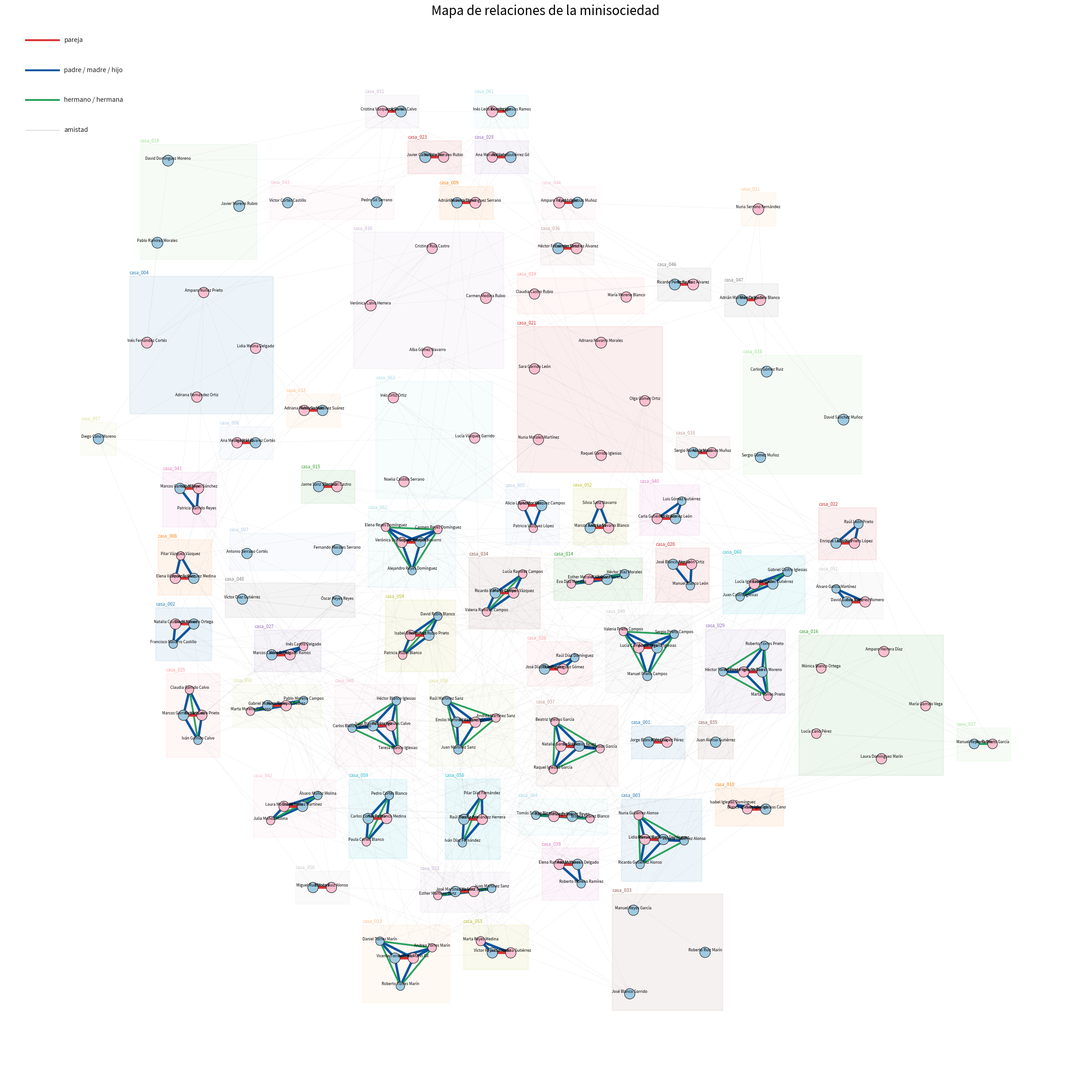
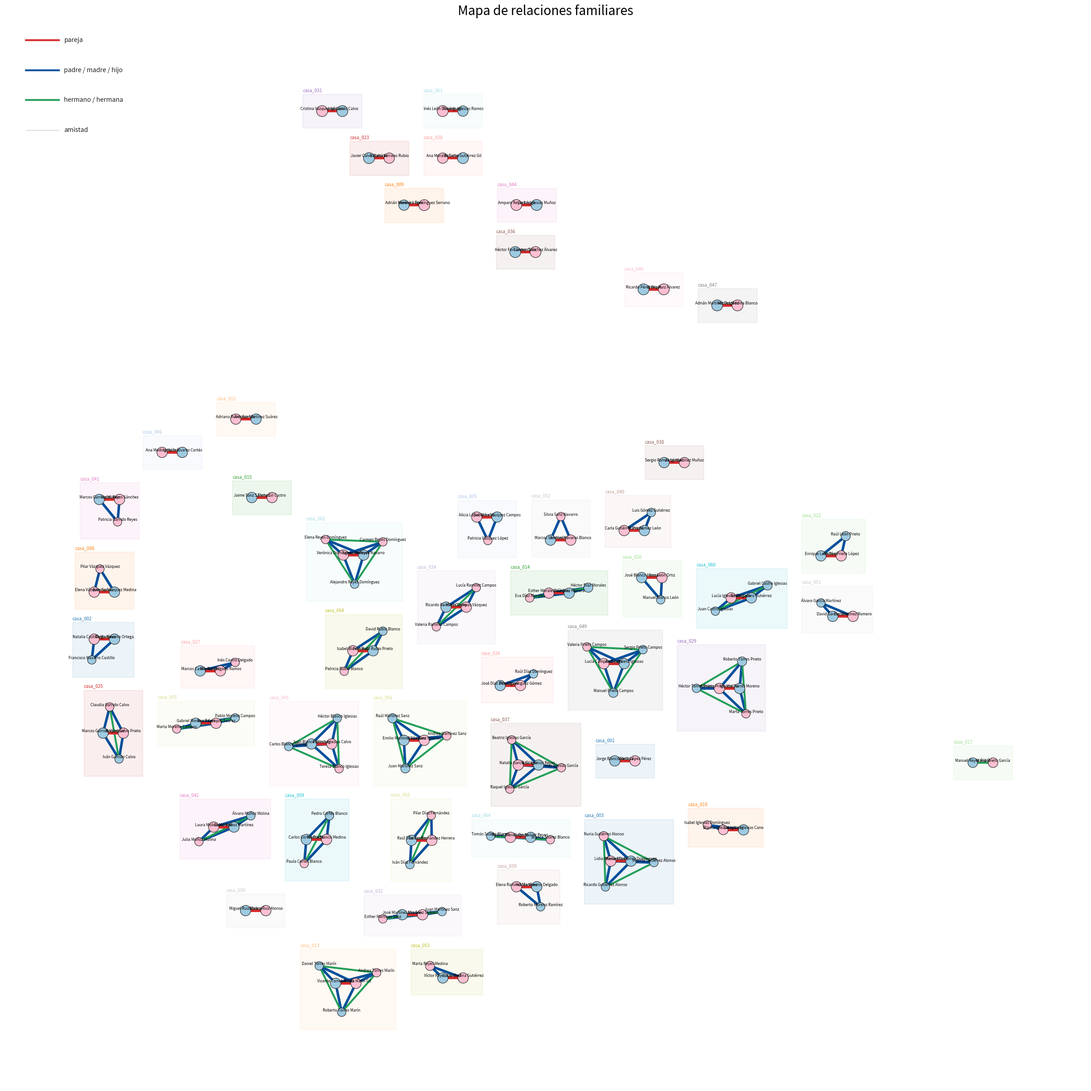
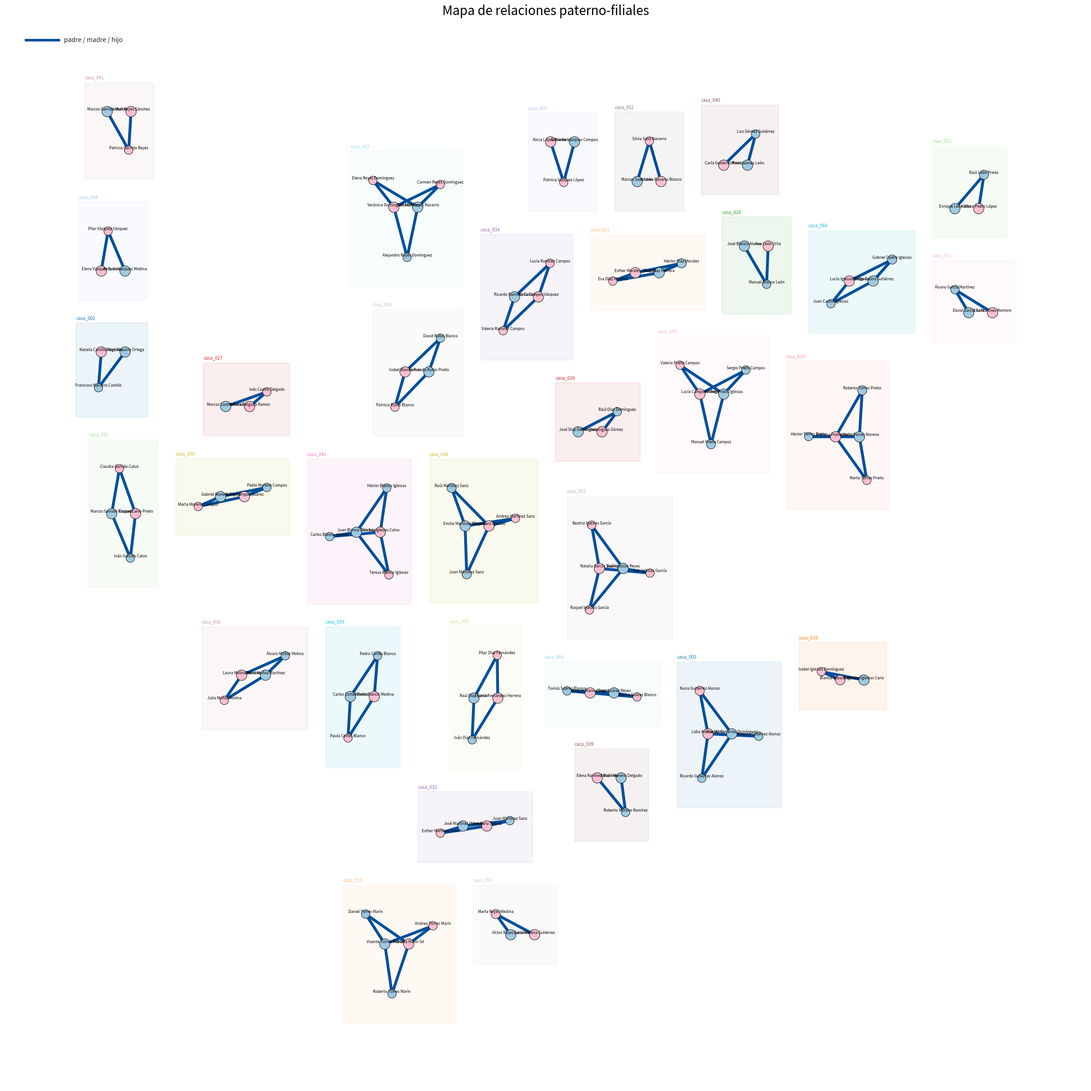

Source code (Python) for these figures, in order:

#!/usr/bin/env python3
# -*- coding: utf-8 -*-

import argparse
import json
import math
import random
from collections import defaultdict, Counter

import matplotlib.pyplot as plt
import matplotlib.patches as patches
import matplotlib.cm as cm
import networkx as nx

NUM_HOUSES = 64
NUM_WORKPLACES = 6
NUM_SCHOOLS = 2
NUM_HIGHSCHOOLS = 2
NUM_UNIVERSITIES = 2

MIN_PEOPLE_PER_HOUSE = 1
MAX_PEOPLE_PER_HOUSE = 5
MAX_FRIENDS_PER_PERSON = 6

FAMILY_EDGE_TYPES = {"spouse", "partner", "parent", "child", "sibling"}
WEAK_EDGE_TYPES = {"friend"}

LABEL_FONT_SIZE = 6

HOUSE_LAYOUT_SEED = 1234
HOUSE_LAYOUT_K = 2.8
HOUSE_LAYOUT_ITERATIONS = 400

FAMILY_CLUSTER_BASE_RADIUS = 3.6
FAMILY_CLUSTER_RADIUS_STEP = 0.55

MALE_NAMES = [
    "Alejandro", "Álvaro", "Antonio", "Carlos", "Daniel", "David", "Diego",
    "Eduardo", "Enrique", "Fernando", "Francisco", "Gabriel", "Héctor",
    "Ignacio", "Javier", "Jorge", "José", "Juan", "Luis", "Manuel",
    "Marcos", "Mario", "Miguel", "Pablo", "Pedro", "Raúl", "Roberto",
    "Rubén", "Sergio", "Vicente", "Andrés", "Óscar", "Adrián", "Jaime",
    "Iván", "Ricardo", "Tomás", "Salvador", "Emilio", "Víctor"
]

FEMALE_NAMES = [
    "Adriana", "Alba", "Ana", "Beatriz", "Blanca", "Carmen", "Claudia",
    "Cristina", "Elena", "Eva", "Inés", "Irene", "Isabel", "Julia",
    "Laura", "Lucía", "Marta", "María", "Natalia", "Noelia", "Paula",
    "Rocío", "Sara", "Silvia", "Sofía", "Teresa", "Valeria", "Verónica",
    "Andrea", "Patricia", "Alicia", "Raquel", "Pilar", "Nuria", "Lidia",
    "Amparo", "Mónica", "Carla", "Olga", "Esther"
]

SURNAMES = [
    "García", "Martínez", "López", "Sánchez", "Pérez", "Gómez", "Fernández",
    "Ruiz", "Díaz", "Moreno", "Muñoz", "Álvarez", "Romero", "Alonso",
    "Gutiérrez", "Navarro", "Torres", "Domínguez", "Vázquez", "Ramos",
    "Gil", "Ramírez", "Serrano", "Blanco", "Molina", "Morales", "Suárez",
    "Ortega", "Delgado", "Castro", "Ortiz", "Rubio", "Marín", "Sanz",
    "Núñez", "Iglesias", "Medina", "Cortés", "Castillo", "Garrido",
    "Campos", "Vega", "León", "Cano", "Prieto", "Calvo", "Reyes", "Herrera"
]


def weighted_house_size():
    # Más hogares medianos y grandes para que exista una base demográfica
    # más sostenible en generaciones futuras.
    sizes = [1, 2, 3, 4, 5]
    weights = [0.06, 0.20, 0.28, 0.27, 0.19]
    return random.choices(sizes, weights=weights, k=1)[0]


def random_gender():
    return random.choice(["male", "female"])


def random_first_name(gender):
    return random.choice(MALE_NAMES if gender == "male" else FEMALE_NAMES)


def unique_first_name(used, gender=None):
    for _ in range(200):
        g = gender or random_gender()
        name = random_first_name(g)
        key = (g, name)
        if key not in used:
            used.add(key)
            return g, name
    g = gender or random_gender()
    return g, random_first_name(g)


def random_surname():
    return random.choice(SURNAMES)


def random_surnames_pair():
    s1 = random_surname()
    s2 = random_surname()
    for _ in range(50):
        if s2 != s1:
            break
        s2 = random_surname()
    return s1, s2


def make_person_id(index):
    return f"person_{index:04d}"


def make_house_id(index):
    return f"house_{index:03d}"


def make_workplace_id(index):
    return f"workplace_{index:02d}"


def make_school_id(index):
    return f"school_{index:02d}"


def make_highschool_id(index):
    return f"highschool_{index:02d}"


def make_university_id(index):
    return f"university_{index:02d}"


def age_role(age):
    if age <= 12:
        return "child"
    if age <= 17:
        return "teen"
    if age <= 22:
        return "young_adult"
    if age <= 65:
        return "adult"
    return "retired"


def age_band(age):
    if age <= 12:
        return "child"
    if age <= 17:
        return "teen"
    if age <= 22:
        return "young"
    if age <= 65:
        return "adult"
    return "senior"


def full_name(person):
    parts = [
        (person.get("first_name") or "").strip(),
        (person.get("surname_1") or "").strip(),
        (person.get("surname_2") or "").strip(),
    ]
    return " ".join(p for p in parts if p).strip() or person.get("id", "unknown")


def assign_education_and_work(person):
    person["workplace_id"] = None
    person["school_id"] = None
    person["highschool_id"] = None
    person["university_id"] = None

    age = person["age"]
    if age <= 12:
        person["school_id"] = make_school_id(random.randint(1, NUM_SCHOOLS))
    elif age <= 17:
        person["highschool_id"] = make_highschool_id(random.randint(1, NUM_HIGHSCHOOLS))
    elif age <= 22:
        roll = random.random()
        if roll < 0.70:
            person["university_id"] = make_university_id(random.randint(1, NUM_UNIVERSITIES))
        elif roll < 0.90:
            person["workplace_id"] = make_workplace_id(random.randint(1, NUM_WORKPLACES))
        else:
            person["university_id"] = make_university_id(random.randint(1, NUM_UNIVERSITIES))
            person["workplace_id"] = make_workplace_id(random.randint(1, NUM_WORKPLACES))
    elif age <= 65:
        if random.random() < 0.82:
            person["workplace_id"] = make_workplace_id(random.randint(1, NUM_WORKPLACES))


def add_relation(people_by_id, a_id, b_id, rel_type_a_to_b, rel_type_b_to_a):
    if a_id == b_id:
        return
    a = people_by_id[a_id]
    b = people_by_id[b_id]

    if not any(r["person_id"] == b_id and r["type"] == rel_type_a_to_b for r in a["relations"]):
        a["relations"].append({"person_id": b_id, "type": rel_type_a_to_b})

    if not any(r["person_id"] == a_id and r["type"] == rel_type_b_to_a for r in b["relations"]):
        b["relations"].append({"person_id": a_id, "type": rel_type_b_to_a})


def remove_relation(person, other_id, rel_type=None):
    keep = []
    for r in person["relations"]:
        if r["person_id"] != other_id:
            keep.append(r)
            continue
        if rel_type is not None and r["type"] != rel_type:
            keep.append(r)
    person["relations"] = keep


class PersonFactory:
    def __init__(self):
        self.next_person_index = 1

    def create(self, house_id, age, used_names, gender=None, first_name=None, surname_1=None, surname_2=None):
        g = gender or random_gender()
        if first_name is None:
            g, first_name = unique_first_name(used_names, gender=g)
        pid = make_person_id(self.next_person_index)
        self.next_person_index += 1
        person = {
            "id": pid,
            "house_id": house_id,
            "first_name": first_name,
            "surname_1": surname_1 or random_surname(),
            "surname_2": surname_2 or random_surname(),
            "gender": g,
            "age": int(age),
            "role": age_role(int(age)),
            "workplace_id": None,
            "school_id": None,
            "highschool_id": None,
            "university_id": None,
            "relations": [],
        }
        assign_education_and_work(person)
        return person


def create_child(factory, house_id, used_names, father=None, mother=None, fallback_surname_1=None, fallback_surname_2=None, min_age=0, max_age=17):
    age = random.randint(min_age, max_age)
    surname_1 = father["surname_1"] if father else (fallback_surname_1 or random_surname())
    surname_2 = mother["surname_1"] if mother else (fallback_surname_2 or random_surname())
    return factory.create(
        house_id=house_id,
        age=age,
        used_names=used_names,
        surname_1=surname_1,
        surname_2=surname_2,
    )


def add_sibling_relations(people_by_id, siblings):
    for i in range(len(siblings)):
        for j in range(i + 1, len(siblings)):
            add_relation(people_by_id, siblings[i]["id"], siblings[j]["id"], "sibling", "sibling")


def build_household(factory, house_id, size):
    used_names = set()
    people = []
    logical_family_groups = []

    def register(person):
        people.append(person)
        return person

    if size == 1:
        adult = register(factory.create(house_id, random.randint(18, 90), used_names))
        logical_family_groups.append([adult])
        return people, logical_family_groups

    if size == 2:
        # Las casas de 2 personas no tienen hijos bajo la regla pedida,
        # pero favorecemos algo más la pareja hombre-mujer para que haya
        # un mayor potencial reproductivo en la sociedad.
        pattern = random.choices(
            ["male_female_pair", "male_male_pair", "female_female_pair"],
            weights=[0.68, 0.16, 0.16],
            k=1,
        )[0]
    else:
        # Para tamaños 3-5 priorizamos hogares sostenibles con hijos,
        # aunque seguimos permitiendo combinaciones sin hijos.
        pattern = random.choices(
            [
                "male_female_with_children",
                "male_female_pair",
                "male_male_pair",
                "female_female_pair",
            ],
            weights=[0.74, 0.12, 0.07, 0.07],
            k=1,
        )[0]

    if pattern == "male_male_pair":
        a1 = register(factory.create(house_id, random.randint(22, 80), used_names, gender="male"))
        a2_age = max(18, min(85, a1["age"] + random.randint(-10, 10)))
        a2 = register(factory.create(house_id, a2_age, used_names, gender="male"))
        logical_family_groups.extend([[a1], [a2]])

        while len(people) < size:
            extra = register(factory.create(house_id, random.randint(18, 75), used_names, gender="male"))
            logical_family_groups.append([extra])

    elif pattern == "female_female_pair":
        a1 = register(factory.create(house_id, random.randint(22, 80), used_names, gender="female"))
        a2_age = max(18, min(85, a1["age"] + random.randint(-10, 10)))
        a2 = register(factory.create(house_id, a2_age, used_names, gender="female"))
        logical_family_groups.extend([[a1], [a2]])

        while len(people) < size:
            extra = register(factory.create(house_id, random.randint(18, 75), used_names, gender="female"))
            logical_family_groups.append([extra])

    elif pattern == "male_female_pair":
        male = register(factory.create(house_id, random.randint(22, 80), used_names, gender="male"))
        female_age = max(18, min(85, male["age"] + random.randint(-8, 8)))
        female = register(factory.create(house_id, female_age, used_names, gender="female"))
        logical_family_groups.append([male, female])

    elif pattern == "male_female_with_children":
        father = register(factory.create(house_id, random.randint(26, 55), used_names, gender="male"))
        mother_age = max(18, min(85, father["age"] + random.randint(-7, 7)))
        mother = register(factory.create(house_id, mother_age, used_names, gender="female"))
        children = []
        child_slots = size - 2
        child_max_age = max(0, min(17, min(father["age"], mother["age"]) - 18))
        for _ in range(child_slots):
            child = register(create_child(
                factory,
                house_id,
                used_names,
                father=father,
                mother=mother,
                min_age=0,
                max_age=child_max_age
            ))
            children.append(child)
        logical_family_groups.append([father, mother] + children)

    else:
        for _ in range(size):
            logical_family_groups.append([register(factory.create(house_id, random.randint(18, 75), used_names))])

    return people, logical_family_groups


def realize_family_relations(house_people, family_groups, people_by_id):
    for group in family_groups:
        adults = [p for p in group if p["age"] >= 18]
        minors = [p for p in group if p["age"] < 18]
        young_dependents = [p for p in group if 18 <= p["age"] <= 24]

        couple = None
        explicit_adults = sorted(adults, key=lambda p: p["age"], reverse=True)

        opposite_gender_pairs = []
        for i in range(len(explicit_adults)):
            for j in range(i + 1, len(explicit_adults)):
                a = explicit_adults[i]
                b = explicit_adults[j]
                if abs(a["age"] - b["age"]) <= 12 and a["gender"] != b["gender"]:
                    opposite_gender_pairs.append((abs(a["age"] - b["age"]), a, b))
        if opposite_gender_pairs:
            opposite_gender_pairs.sort(key=lambda x: x[0])
            _, a, b = opposite_gender_pairs[0]
            couple = (a, b)
            rel = "spouse" if random.random() < 0.62 else "partner"
            add_relation(people_by_id, a["id"], b["id"], rel, rel)

        if minors or young_dependents:
            children = sorted(minors + young_dependents, key=lambda p: p["age"])
            parents = []
            if couple:
                parents = [couple[0], couple[1]]
            else:
                adults_by_age = sorted([p for p in adults if p["age"] >= 18], key=lambda p: p["age"], reverse=True)
                if adults_by_age:
                    parents = [adults_by_age[0]]

            for child in children:
                valid_parents = [p for p in parents if p["age"] - child["age"] >= 18]
                if not valid_parents:
                    fallback = [p for p in adults if p["age"] - child["age"] >= 18]
                    valid_parents = fallback[:2]
                for parent in valid_parents:
                    add_relation(people_by_id, parent["id"], child["id"], "parent", "child")

            add_sibling_relations(people_by_id, children)

        # grandparent relation if group has elder + adult child generation
        elders = [p for p in adults if p["age"] >= 55]
        middle = [p for p in adults if 25 <= p["age"] <= 60]
        for elder in elders:
            for child in middle:
                if elder["id"] == child["id"]:
                    continue
                if elder["age"] - child["age"] >= 18:
                    if not any(r["person_id"] == child["id"] and r["type"] == "parent" for r in elder["relations"]):
                        add_relation(people_by_id, elder["id"], child["id"], "parent", "child")
                    break

    # limited same-house sibling inference only when surnames match
    for i in range(len(house_people)):
        for j in range(i + 1, len(house_people)):
            a = house_people[i]
            b = house_people[j]
            if a["age"] >= 18 or b["age"] >= 18:
                continue
            if a["surname_1"] != b["surname_1"] or a["surname_2"] != b["surname_2"]:
                continue
            if abs(a["age"] - b["age"]) <= 12:
                add_relation(people_by_id, a["id"], b["id"], "sibling", "sibling")


def repair_relations(people):
    people_by_id = {p["id"]: p for p in people}

    for p in people:
        dedup = []
        seen = set()
        for r in p["relations"]:
            pid = r.get("person_id")
            rtype = r.get("type")
            if pid not in people_by_id:
                continue
            if pid == p["id"]:
                continue
            key = (pid, rtype)
            if key in seen:
                continue
            seen.add(key)
            dedup.append({"person_id": pid, "type": rtype})
        p["relations"] = dedup

    for p in people:
        for r in list(p["relations"]):
            other = people_by_id[r["person_id"]]
            t = r["type"]

            if t == "parent":
                if p["age"] - other["age"] < 18:
                    remove_relation(p, other["id"], "parent")
                    remove_relation(other, p["id"], "child")

            elif t == "child":
                if other["age"] - p["age"] < 18:
                    remove_relation(p, other["id"], "child")
                    remove_relation(other, p["id"], "parent")

            elif t in ("spouse", "partner"):
                if p["age"] < 18 or other["age"] < 18:
                    remove_relation(p, other["id"], t)
                    remove_relation(other, p["id"], t)

            elif t == "sibling":
                if p["house_id"] != other["house_id"]:
                    remove_relation(p, other["id"], "sibling")
                    remove_relation(other, p["id"], "sibling")

    reverse_map = {
        "parent": "child",
        "child": "parent",
        "spouse": "spouse",
        "partner": "partner",
        "sibling": "sibling",
        "friend": "friend",
    }
    for p in people:
        for r in list(p["relations"]):
            other = people_by_id[r["person_id"]]
            rev = reverse_map.get(r["type"])
            if rev and not any(x["person_id"] == p["id"] and x["type"] == rev for x in other["relations"]):
                other["relations"].append({"person_id": p["id"], "type": rev})


def repair_surnames_from_family(people):
    people_by_id = {p["id"]: p for p in people}

    # Children inherit from parents when both exist
    for person in people:
        parent_ids = [r["person_id"] for r in person["relations"] if r["type"] == "parent"]
        parents = [people_by_id[pid] for pid in parent_ids if pid in people_by_id]
        father = next((p for p in parents if p["gender"] == "male"), None)
        mother = next((p for p in parents if p["gender"] == "female"), None)

        if person["age"] <= 24 and parents:
            if father:
                person["surname_1"] = father["surname_1"]
            elif parents:
                person["surname_1"] = parents[0]["surname_1"]

            if mother:
                person["surname_2"] = mother["surname_1"]
            elif len(parents) >= 2:
                person["surname_2"] = parents[1]["surname_1"]

    # Siblings with shared parents must share surnames
    for person in people:
        sibling_ids = [r["person_id"] for r in person["relations"] if r["type"] == "sibling"]
        for sid in sibling_ids:
            sib = people_by_id[sid]
            my_parents = {r["person_id"] for r in person["relations"] if r["type"] == "parent"}
            sib_parents = {r["person_id"] for r in sib["relations"] if r["type"] == "parent"}
            if my_parents and my_parents == sib_parents:
                sib["surname_1"] = person["surname_1"]
                sib["surname_2"] = person["surname_2"]

    # Ensure everybody has both surnames
    for person in people:
        if not (person.get("surname_1") or "").strip():
            person["surname_1"] = random_surname()
        if not (person.get("surname_2") or "").strip():
            person["surname_2"] = random_surname()


def ensure_household_adult(people, houses):
    people_by_id = {p["id"]: p for p in people}
    adult_pool = [p for p in people if p["age"] >= 18]

    for house in houses:
        residents = [people_by_id[rid] for rid in house["residents"]]
        if any(r["age"] >= 18 for r in residents):
            continue
        promoted = max(residents, key=lambda p: p["age"])
        promoted["age"] = max(18, promoted["age"])
        promoted["role"] = age_role(promoted["age"])
        assign_education_and_work(promoted)


def assign_friendships(people, people_by_id):
    for person in people:
        desired = random.randint(1, MAX_FRIENDS_PER_PERSON)
        candidates = []

        for other in people:
            if other["id"] == person["id"]:
                continue
            if other["house_id"] == person["house_id"]:
                continue
            if any(r["person_id"] == other["id"] and r["type"] == "friend" for r in person["relations"]):
                continue

            score = 1.0
            if age_band(person["age"]) == age_band(other["age"]):
                score += 4.0
            if person.get("workplace_id") and person.get("workplace_id") == other.get("workplace_id"):
                score += 5.0
            if person.get("school_id") and person.get("school_id") == other.get("school_id"):
                score += 5.0
            if person.get("highschool_id") and person.get("highschool_id") == other.get("highschool_id"):
                score += 5.0
            if person.get("university_id") and person.get("university_id") == other.get("university_id"):
                score += 5.0

            age_diff = abs(person["age"] - other["age"])
            score += max(0.0, 3.0 - age_diff / 8.0)
            if person["role"] == "retired" and other["role"] == "retired":
                score += 1.5

            candidates.append((score, other))

        random.shuffle(candidates)
        candidates.sort(key=lambda x: x[0], reverse=True)

        picks = []
        for score, cand in candidates[:80]:
            if len(picks) >= desired:
                break
            probability = min(0.95, score / 8.2)
            if random.random() < probability:
                picks.append(cand)

        for friend in picks:
            add_relation(people_by_id, person["id"], friend["id"], "friend", "friend")


def cap_friendships(people):
    people_by_id = {p["id"]: p for p in people}

    for p in people:
        friends = [r for r in p["relations"] if r["type"] == "friend"]
        if len(friends) <= MAX_FRIENDS_PER_PERSON:
            continue

        scored = []
        for r in friends:
            other = people_by_id[r["person_id"]]
            score = 0.0
            if age_band(p["age"]) == age_band(other["age"]):
                score += 4.0
            if p.get("workplace_id") and p.get("workplace_id") == other.get("workplace_id"):
                score += 5.0
            if p.get("school_id") and p.get("school_id") == other.get("school_id"):
                score += 5.0
            if p.get("highschool_id") and p.get("highschool_id") == other.get("highschool_id"):
                score += 5.0
            if p.get("university_id") and p.get("university_id") == other.get("university_id"):
                score += 5.0
            score -= abs(p["age"] - other["age"]) / 10.0
            scored.append((score, other["id"]))

        scored.sort(reverse=True)
        keep = {pid for _, pid in scored[:MAX_FRIENDS_PER_PERSON]}
        for r in list(friends):
            if r["person_id"] not in keep:
                remove_relation(p, r["person_id"], "friend")
                remove_relation(people_by_id[r["person_id"]], p["id"], "friend")


def rebuild_full_names(people):
    for p in people:
        p["full_name"] = full_name(p)

def household_childbearing_signature(residents):
    adults = [p for p in residents if p["age"] >= 18]
    adult_males = [p for p in adults if p["gender"] == "male"]
    adult_females = [p for p in adults if p["gender"] == "female"]
    children = [p for p in residents if p["age"] < 18]

    return {
        "adults": adults,
        "adult_males": adult_males,
        "adult_females": adult_females,
        "children": children,
        "can_have_children_under_rule": (
            len(children) > 0 and
            len(adults) == 2 and
            len(adult_males) == 1 and
            len(adult_females) == 1
        )
    }



def validate_census(census):
    errors = []
    warnings = []

    people = census["people"]
    houses = census["houses"]
    people_by_id = {p["id"]: p for p in people}
    houses_by_id = {h["id"]: h for h in houses}

    for p in people:
        if not (p.get("first_name") or "").strip():
            errors.append(f"{p['id']} has empty first_name")
        if not (p.get("surname_1") or "").strip():
            errors.append(f"{p['id']} has empty surname_1")
        if not (p.get("surname_2") or "").strip():
            errors.append(f"{p['id']} has empty surname_2")
        if p["house_id"] not in houses_by_id:
            errors.append(f"{p['id']} points to non-existing house {p['house_id']}")

        age = p.get("age", -1)
        if not isinstance(age, int) or age < 0 or age > 110:
            errors.append(f"{p['id']} has invalid age {age}")

        role_expected = age_role(age)
        if p.get("role") != role_expected:
            warnings.append(f"{p['id']} role mismatch: {p.get('role')} vs {role_expected}")

        if age <= 12:
            if not p.get("school_id"):
                errors.append(f"{p['id']} child without school_id")
            if p.get("workplace_id") or p.get("highschool_id") or p.get("university_id"):
                errors.append(f"{p['id']} child has invalid institution/work")
        elif age <= 17:
            if not p.get("highschool_id"):
                errors.append(f"{p['id']} teen without highschool_id")
            if p.get("school_id") or p.get("university_id"):
                errors.append(f"{p['id']} teen has invalid institution")
        elif age <= 22:
            if not (p.get("university_id") or p.get("workplace_id")):
                warnings.append(f"{p['id']} young adult has neither university nor workplace")
        elif age <= 65:
            if p.get("school_id") or p.get("highschool_id") or p.get("university_id"):
                warnings.append(f"{p['id']} adult has school/highschool/university assignment")
        else:
            if p.get("school_id") or p.get("highschool_id"):
                errors.append(f"{p['id']} retired person has school/highschool assignment")

    seen_residents = set()
    for h in houses:
        if len(h["residents"]) < MIN_PEOPLE_PER_HOUSE:
            errors.append(f"{h['id']} has too few residents")
        if len(h["residents"]) > MAX_PEOPLE_PER_HOUSE:
            errors.append(f"{h['id']} has too many residents")
        if len(set(h["residents"])) != len(h["residents"]):
            errors.append(f"{h['id']} has duplicated resident ids")

        adults = 0
        for rid in h["residents"]:
            if rid not in people_by_id:
                errors.append(f"{h['id']} contains non-existing resident {rid}")
                continue
            if rid in seen_residents:
                errors.append(f"{rid} appears in more than one house")
            seen_residents.add(rid)
            if people_by_id[rid]["house_id"] != h["id"]:
                errors.append(f"{rid} house mismatch between person and house table")
            if people_by_id[rid]["age"] >= 18:
                adults += 1
        if adults < 1:
            errors.append(f"{h['id']} has no adult resident")

        residents = [people_by_id[rid] for rid in h["residents"] if rid in people_by_id]
        signature = household_childbearing_signature(residents)
        if signature["children"]:
            if len(signature["adults"]) != 2:
                errors.append(f"{h['id']} has children but does not have exactly two adults")
            if len(signature["adult_males"]) != 1 or len(signature["adult_females"]) != 1:
                errors.append(f"{h['id']} has children without exactly one adult male and one adult female")

    reverse_map = {
        "parent": "child",
        "child": "parent",
        "spouse": "spouse",
        "partner": "partner",
        "sibling": "sibling",
        "friend": "friend",
    }

    for p in people:
        rel_counter = Counter((r["person_id"], r["type"]) for r in p["relations"])
        for key, count in rel_counter.items():
            if count > 1:
                errors.append(f"{p['id']} has duplicated relation {key}")

        for r in p["relations"]:
            oid = r["person_id"]
            rt = r["type"]
            if oid not in people_by_id:
                errors.append(f"{p['id']} relation points to missing person {oid}")
                continue

            other = people_by_id[oid]
            rev = reverse_map[rt]
            if not any(x["person_id"] == p["id"] and x["type"] == rev for x in other["relations"]):
                errors.append(f"{p['id']} -> {oid} missing reverse relation for {rt}")

            if rt == "parent":
                if p["age"] - other["age"] < 18:
                    errors.append(f"{p['id']} has invalid parent relation with {oid}")
            elif rt == "child":
                if other["age"] - p["age"] < 18:
                    errors.append(f"{p['id']} has invalid child relation with {oid}")
            elif rt in ("spouse", "partner"):
                if p["age"] < 18 or other["age"] < 18:
                    errors.append(f"{p['id']} has underage spouse/partner relation with {oid}")
            elif rt == "sibling":
                if p["house_id"] != other["house_id"]:
                    warnings.append(f"{p['id']} sibling {oid} lives in another house")
                my_parents = {x["person_id"] for x in p["relations"] if x["type"] == "parent"}
                other_parents = {x["person_id"] for x in other["relations"] if x["type"] == "parent"}
                if my_parents and other_parents and my_parents == other_parents:
                    if p["surname_1"] != other["surname_1"] or p["surname_2"] != other["surname_2"]:
                        errors.append(f"{p['id']} and {oid} are siblings with same parents but different surnames")
            elif rt == "friend":
                if p["house_id"] == other["house_id"]:
                    warnings.append(f"{p['id']} friend {oid} is in same house")

    full_name_set = set()
    duplicates = 0
    for p in people:
        fn = full_name(p)
        if fn in full_name_set:
            duplicates += 1
        full_name_set.add(fn)
    if duplicates > len(people) * 0.25:
        warnings.append("High number of duplicate full names")

    return errors, warnings


def generate_census():
    houses = []
    people = []
    people_by_id = {}
    factory = PersonFactory()

    for house_index in range(1, NUM_HOUSES + 1):
        house_id = make_house_id(house_index)
        size = weighted_house_size()
        house_people, family_groups = build_household(factory, house_id, size)

        for p in house_people:
            people.append(p)
            people_by_id[p["id"]] = p

        realize_family_relations(house_people, family_groups, people_by_id)

        houses.append({
            "id": house_id,
            "residents": [p["id"] for p in house_people]
        })

    ensure_household_adult(people, houses)
    repair_relations(people)
    repair_surnames_from_family(people)
    for p in people:
        p["role"] = age_role(p["age"])
        assign_education_and_work(p)

    assign_friendships(people, people_by_id)
    cap_friendships(people)
    repair_relations(people)
    rebuild_full_names(people)

    census = {
        "metadata": {
            "houses": NUM_HOUSES,
            "workplaces": NUM_WORKPLACES,
            "schools": NUM_SCHOOLS,
            "highschools": NUM_HIGHSCHOOLS,
            "universities": NUM_UNIVERSITIES,
            "generated_people": len(people),
        },
        "places": {
            "houses": [{"id": make_house_id(i)} for i in range(1, NUM_HOUSES + 1)],
            "workplaces": [{"id": make_workplace_id(i)} for i in range(1, NUM_WORKPLACES + 1)],
            "schools": [{"id": make_school_id(i)} for i in range(1, NUM_SCHOOLS + 1)],
            "highschools": [{"id": make_highschool_id(i)} for i in range(1, NUM_HIGHSCHOOLS + 1)],
            "universities": [{"id": make_university_id(i)} for i in range(1, NUM_UNIVERSITIES + 1)],
        },
        "houses": houses,
        "people": people,
    }

    errors, warnings = validate_census(census)
    if errors:
        raise RuntimeError(
            "La validación ha fallado:\n" +
            "\n".join(f"- {e}" for e in errors[:100]) +
            ("\n- ... more errors omitted" if len(errors) > 100 else "")
        )

    census["metadata"]["validation_warnings"] = len(warnings)
    census["metadata"]["validation_errors"] = 0
    census["metadata"]["generated_people"] = len(people)

    return census, warnings


def is_family_type(rel_type):
    return rel_type in FAMILY_EDGE_TYPES


def is_weak_type(rel_type):
    return rel_type in WEAK_EDGE_TYPES


def build_graph(census):
    G = nx.Graph()
    people = census.get("people", [])
    people_by_id = {p["id"]: p for p in people}

    for p in people:
        pid = p["id"]
        G.add_node(
            pid,
            label=full_name(p),
            house_id=p.get("house_id", ""),
            age=p.get("age", 0),
            gender=p.get("gender", ""),
            role=p.get("role", ""),
        )

    seen = set()

    for p in people:
        src = p["id"]
        for rel in p.get("relations", []):
            dst = rel.get("person_id")
            rel_type = rel.get("type", "unknown")

            if not dst or dst not in people_by_id or dst == src:
                continue

            key = tuple(sorted((src, dst))) + (rel_type,)
            if key in seen:
                continue
            seen.add(key)

            if G.has_edge(src, dst):
                G[src][dst]["types"].add(rel_type)
            else:
                G.add_edge(src, dst, types={rel_type})

    return G


def count_relation_types(census):
    counts = Counter()
    seen = set()

    for p in census["people"]:
        for r in p["relations"]:
            a = p["id"]
            b = r["person_id"]
            t = r["type"]
            key = tuple(sorted((a, b))) + (t,)
            if key in seen:
                continue
            seen.add(key)
            counts[t] += 1

    return counts


def build_family_graph(G):
    FG = nx.Graph()
    FG.add_nodes_from(G.nodes(data=True))
    for u, v, d in G.edges(data=True):
        if any(is_family_type(t) for t in d["types"]):
            FG.add_edge(u, v, **d)
    return FG


def house_members(G):
    houses = defaultdict(list)
    for n, attrs in G.nodes(data=True):
        houses[attrs.get("house_id", "unknown_house")].append(n)
    return dict(houses)


def split_house_into_family_components(FG, members):
    sub = FG.subgraph(members).copy()
    comps = [list(c) for c in nx.connected_components(sub)]

    covered = set()
    for c in comps:
        covered.update(c)

    leftovers = [m for m in members if m not in covered]
    for m in leftovers:
        comps.append([m])

    comps.sort(key=len, reverse=True)
    return comps


def build_house_graph(G):
    HG = nx.Graph()

    houses = house_members(G)
    for house_id, members in houses.items():
        HG.add_node(house_id, size=len(members))

    edge_weights = defaultdict(float)

    for u, v, d in G.edges(data=True):
        hu = G.nodes[u].get("house_id", "unknown_house")
        hv = G.nodes[v].get("house_id", "unknown_house")
        if hu == hv:
            continue

        weak_count = sum(1 for t in d["types"] if is_weak_type(t))
        if weak_count <= 0:
            continue

        key = tuple(sorted((hu, hv)))
        edge_weights[key] += weak_count

    for (hu, hv), w in edge_weights.items():
        HG.add_edge(hu, hv, weight=w)

    return HG


def compute_house_centers_by_weak_ties(G, seed=HOUSE_LAYOUT_SEED):
    HG = build_house_graph(G)

    if HG.number_of_nodes() == 0:
        return {}

    if HG.number_of_nodes() == 1:
        only = next(iter(HG.nodes()))
        return {only: (0.0, 0.0)}

    pos = nx.spring_layout(
        HG,
        seed=seed,
        k=HOUSE_LAYOUT_K,
        iterations=HOUSE_LAYOUT_ITERATIONS,
        weight="weight",
        scale=40.0,
    )

    return {k: (float(v[0]), float(v[1])) for k, v in pos.items()}


def polar_to_xy(r, a):
    return (r * math.cos(a), r * math.sin(a))


def add_vec(a, b):
    return (a[0] + b[0], a[1] + b[1])


def choose_family_anchor_offsets(num_components, seed):
    rng = random.Random(seed)

    if num_components <= 0:
        return []

    if num_components == 1:
        return [(0.0, 0.0)]

    offsets = []
    local_radius = FAMILY_CLUSTER_BASE_RADIUS + FAMILY_CLUSTER_RADIUS_STEP * num_components

    for i in range(num_components):
        ang = (2.0 * math.pi * i / num_components) + rng.uniform(-0.10, 0.10)
        rr = local_radius + rng.uniform(-0.35, 0.35)
        offsets.append(polar_to_xy(rr, ang))

    return offsets


def layout_small_family_star(G, members, anchor, seed):
    rng = random.Random(seed)
    pos = {}

    if not members:
        return pos

    attrs = {m: G.nodes[m] for m in members}

    family_degree = {}
    for m in members:
        deg = 0
        for nb in G.neighbors(m):
            if nb in members:
                edge_types = G[m][nb]["types"]
                if any(is_family_type(t) for t in edge_types):
                    deg += 1
        family_degree[m] = deg

    spouses = []
    for m in members:
        for nb in G.neighbors(m):
            if nb in members and ("spouse" in G[m][nb]["types"] or "partner" in G[m][nb]["types"]):
                spouses.append(m)
                break
    spouses = list(dict.fromkeys(spouses))

    adults = [m for m in members if attrs[m].get("age", 0) >= 18]

    central = []
    for m in spouses:
        if m not in central:
            central.append(m)

    adults_sorted = sorted(
        adults,
        key=lambda x: (family_degree[x], attrs[x].get("age", 0)),
        reverse=True
    )
    for m in adults_sorted:
        if len(central) >= 2:
            break
        if m not in central:
            central.append(m)

    if not central:
        central = [max(members, key=lambda x: (family_degree[x], attrs[x].get("age", 0)))]

    if len(central) == 1:
        pos[central[0]] = anchor
    elif len(central) == 2:
        pos[central[0]] = add_vec(anchor, (-0.95, 0.0))
        pos[central[1]] = add_vec(anchor, (0.95, 0.0))
    else:
        for i, m in enumerate(central):
            a = 2.0 * math.pi * i / len(central)
            pos[m] = add_vec(anchor, polar_to_xy(1.05, a))

    remaining = [m for m in members if m not in pos]

    if not remaining:
        return pos

    ring1 = []
    ring2 = []

    for m in remaining:
        age = attrs[m].get("age", 0)
        if age < 18:
            ring1.append(m)
        else:
            ring2.append(m)

    if ring1:
        r1 = 2.2 + 0.30 * min(6, len(ring1))
        angle0 = rng.uniform(0, 2.0 * math.pi)
        for i, m in enumerate(ring1):
            a = angle0 + 2.0 * math.pi * i / len(ring1) + rng.uniform(-0.08, 0.08)
            pos[m] = add_vec(anchor, polar_to_xy(r1, a))

    if ring2:
        r2 = 3.4 + 0.25 * min(8, len(ring2))
        angle0 = rng.uniform(0, 2.0 * math.pi)
        for i, m in enumerate(ring2):
            a = angle0 + 2.0 * math.pi * i / len(ring2) + rng.uniform(-0.08, 0.08)
            pos[m] = add_vec(anchor, polar_to_xy(r2, a))

    return pos


def build_positions(G, seed=1234):
    FG = build_family_graph(G)
    houses = house_members(G)
    house_ids = sorted(houses.keys())

    house_centers = compute_house_centers_by_weak_ties(G, seed=seed)

    for i, house_id in enumerate(house_ids):
        if house_id not in house_centers:
            a = 2.0 * math.pi * i / max(1, len(house_ids))
            house_centers[house_id] = polar_to_xy(30.0, a)

    pos = {}

    for hi, house_id in enumerate(house_ids):
        members = houses[house_id]
        house_center = house_centers[house_id]

        family_components = split_house_into_family_components(FG, members)
        anchor_offsets = choose_family_anchor_offsets(len(family_components), seed + hi * 17)

        for ci, comp in enumerate(family_components):
            anchor = add_vec(house_center, anchor_offsets[ci])
            local_pos = layout_small_family_star(G, comp, anchor, seed + hi * 100 + ci * 11)

            for node, p in local_pos.items():
                pos[node] = p

    pos = resolve_house_rectangle_overlaps(G, pos, iterations=320, margin=1.9, padding=1.2, step_scale=0.72)
    return pos



def etiquetar_casa(house_id):
    return str(house_id).replace("house_", "casa_")


def agrupar_nodos_por_casa(G, pos, nodes=None):
    houses = defaultdict(list)
    node_iter = nodes if nodes is not None else G.nodes()
    for n in node_iter:
        if n not in pos or n not in G.nodes:
            continue
        house_id = G.nodes[n].get("house_id", "unknown_house")
        houses[house_id].append(n)
    return dict(houses)


def compute_house_bboxes(G, pos, nodes=None, margin=1.8):
    boxes = {}
    grouped = agrupar_nodos_por_casa(G, pos, nodes=nodes)
    for house_id, members in grouped.items():
        if not members:
            continue
        xs = [pos[n][0] for n in members]
        ys = [pos[n][1] for n in members]
        boxes[house_id] = {
            "min_x": min(xs) - margin,
            "max_x": max(xs) + margin,
            "min_y": min(ys) - margin,
            "max_y": max(ys) + margin,
            "members": members[:],
        }
    return boxes


def boxes_overlap(a, b, padding=0.8):
    return not (
        a["max_x"] + padding <= b["min_x"] or
        b["max_x"] + padding <= a["min_x"] or
        a["max_y"] + padding <= b["min_y"] or
        b["max_y"] + padding <= a["min_y"]
    )


def shift_house_nodes(pos, members, dx, dy):
    for node in members:
        x, y = pos[node]
        pos[node] = (x + dx, y + dy)


def resolve_house_rectangle_overlaps(G, pos, iterations=300, margin=1.8, padding=1.0, step_scale=0.55):
    if not pos:
        return pos

    for _ in range(iterations):
        boxes = compute_house_bboxes(G, pos, margin=margin)
        house_ids = sorted(boxes.keys())
        moved_any = False

        for i in range(len(house_ids)):
            for j in range(i + 1, len(house_ids)):
                a_id = house_ids[i]
                b_id = house_ids[j]
                a = boxes[a_id]
                b = boxes[b_id]

                if not boxes_overlap(a, b, padding=padding):
                    continue

                ax = (a["min_x"] + a["max_x"]) * 0.5
                ay = (a["min_y"] + a["max_y"]) * 0.5
                bx = (b["min_x"] + b["max_x"]) * 0.5
                by = (b["min_y"] + b["max_y"]) * 0.5

                dx = bx - ax
                dy = by - ay

                if abs(dx) < 1e-6 and abs(dy) < 1e-6:
                    angle = (i * 92821 + j * 68917) % 360
                    angle = math.radians(angle)
                    dx = math.cos(angle)
                    dy = math.sin(angle)

                overlap_x = min(a["max_x"], b["max_x"]) - max(a["min_x"], b["min_x"]) + padding
                overlap_y = min(a["max_y"], b["max_y"]) - max(a["min_y"], b["min_y"]) + padding

                if overlap_x <= 0 or overlap_y <= 0:
                    continue

                if abs(dx) >= abs(dy):
                    move = overlap_x * 0.5 * step_scale
                    sx = 1.0 if dx >= 0 else -1.0
                    shift_house_nodes(pos, a["members"], -sx * move, 0.0)
                    shift_house_nodes(pos, b["members"], sx * move, 0.0)
                else:
                    move = overlap_y * 0.5 * step_scale
                    sy = 1.0 if dy >= 0 else -1.0
                    shift_house_nodes(pos, a["members"], 0.0, -sy * move)
                    shift_house_nodes(pos, b["members"], 0.0, sy * move)

                moved_any = True

        if not moved_any:
            break

    return pos


def draw_house_rectangles(ax, G, pos, nodes=None, margin=1.8):
    boxes = compute_house_bboxes(G, pos, nodes=nodes, margin=margin)
    cmap = cm.get_cmap("tab20", max(1, len(boxes)))

    for i, house_id in enumerate(sorted(boxes.keys())):
        box = boxes[house_id]
        min_x = box["min_x"]
        max_x = box["max_x"]
        min_y = box["min_y"]
        max_y = box["max_y"]

        rect = patches.Rectangle(
            (min_x, min_y),
            max_x - min_x,
            max_y - min_y,
            linewidth=1.8,
            edgecolor=cmap(i),
            facecolor=cmap(i),
            alpha=0.08,
            zorder=0,
        )
        ax.add_patch(rect)
        ax.text(
            min_x,
            max_y + 0.15,
            etiquetar_casa(house_id),
            fontsize=7,
            color=cmap(i),
            verticalalignment="bottom",
            horizontalalignment="left",
            zorder=1,
        )




def node_color(attrs):
    gender = attrs.get("gender", "")
    if gender == "male":
        return "#9ecae1"
    if gender == "female":
        return "#fcbfd2"
    return "#dddddd"


def node_size(age):
    if age <= 12:
        return 180
    if age <= 17:
        return 210
    if age <= 22:
        return 235
    if age <= 65:
        return 270
    return 300


def add_legend(ax):
    x0 = 0.02
    y0 = 0.98
    dy = 0.028

    items = [
        ("#d62728", "pareja"),
        ("#004c99", "padre / madre / hijo"),
        ("#1f9d55", "hermano / hermana"),
        ("#999999", "amistad"),
    ]

    for i, (color, text) in enumerate(items):
        y = y0 - i * dy
        ax.plot([x0, x0 + 0.03], [y, y], transform=ax.transAxes, color=color,
                linewidth=3.0 if i < 3 else 1.0, alpha=0.95 if i < 3 else 0.5)
        ax.text(x0 + 0.035, y, text, transform=ax.transAxes, fontsize=10,
                va="center", ha="left", color="#222222")


def draw_society_chart(G, output_path, seed=1234):
    pos = build_positions(G, seed=seed)

    plt.figure(figsize=(24, 24))
    ax = plt.gca()
    ax.set_facecolor("white")

    weak_edges = []
    parent_child_edges = []
    sibling_edges = []
    spouse_edges = []

    for u, v, d in G.edges(data=True):
        types = d["types"]
        if "friend" in types:
            weak_edges.append((u, v))
        elif "parent" in types or "child" in types:
            parent_child_edges.append((u, v))
        elif "sibling" in types:
            sibling_edges.append((u, v))
        elif "spouse" in types or "partner" in types:
            spouse_edges.append((u, v))

    draw_house_rectangles(ax, G, pos)

    nx.draw_networkx_edges(G, pos, edgelist=weak_edges, edge_color="#999999", width=0.55, alpha=0.14, style="solid")
    nx.draw_networkx_edges(G, pos, edgelist=parent_child_edges, edge_color="#004c99", width=3.8, alpha=0.95, connectionstyle="arc3,rad=0.10")
    nx.draw_networkx_edges(G, pos, edgelist=sibling_edges, edge_color="#1f9d55", width=2.8, alpha=0.95, connectionstyle="arc3,rad=0.04")
    nx.draw_networkx_edges(G, pos, edgelist=spouse_edges, edge_color="#d62728", width=4.2, alpha=0.95, connectionstyle="arc3,rad=0.0")

    node_sizes = [node_size(G.nodes[n].get("age", 0)) for n in G.nodes()]
    node_colors = [node_color(G.nodes[n]) for n in G.nodes()]
    nx.draw_networkx_nodes(G, pos, node_size=node_sizes, node_color=node_colors, edgecolors="#222222", linewidths=0.8)

    labels = {n: G.nodes[n].get("label", n) for n in G.nodes()}
    nx.draw_networkx_labels(G, pos, labels=labels, font_size=LABEL_FONT_SIZE, font_family="sans-serif", verticalalignment="bottom")

    add_legend(ax)
    plt.title("Mapa de relaciones de la minisociedad", fontsize=20)
    plt.axis("off")
    plt.tight_layout()
    plt.savefig(output_path, dpi=260, bbox_inches="tight")
    plt.close()


def draw_family_chart(G, output_path, seed=1234):
    pos = build_positions(G, seed=seed)

    plt.figure(figsize=(24, 24))
    ax = plt.gca()
    ax.set_facecolor("white")

    parent_child_edges = []
    sibling_edges = []
    spouse_edges = []
    family_nodes = set()

    for u, v, d in G.edges(data=True):
        types = d["types"]
        if "parent" in types or "child" in types:
            parent_child_edges.append((u, v))
            family_nodes.update([u, v])
        elif "sibling" in types:
            sibling_edges.append((u, v))
            family_nodes.update([u, v])
        elif "spouse" in types or "partner" in types:
            spouse_edges.append((u, v))
            family_nodes.update([u, v])

    H = G.subgraph(family_nodes).copy()

    draw_house_rectangles(ax, G, pos, nodes=H.nodes())

    nx.draw_networkx_edges(H, pos, edgelist=parent_child_edges, edge_color="#004c99", width=4.0, alpha=0.98, connectionstyle="arc3,rad=0.12")
    nx.draw_networkx_edges(H, pos, edgelist=sibling_edges, edge_color="#1f9d55", width=3.0, alpha=0.98, connectionstyle="arc3,rad=0.05")
    nx.draw_networkx_edges(H, pos, edgelist=spouse_edges, edge_color="#d62728", width=4.3, alpha=0.98, connectionstyle="arc3,rad=0.0")

    node_sizes = [node_size(H.nodes[n].get("age", 0)) for n in H.nodes()]
    node_colors = [node_color(H.nodes[n]) for n in H.nodes()]
    nx.draw_networkx_nodes(H, pos, node_size=node_sizes, node_color=node_colors, edgecolors="#222222", linewidths=0.8)

    labels = {n: H.nodes[n].get("label", n) for n in H.nodes()}
    nx.draw_networkx_labels(H, pos, labels=labels, font_size=LABEL_FONT_SIZE, font_family="sans-serif", verticalalignment="bottom")

    add_legend(ax)
    plt.title("Mapa de relaciones familiares", fontsize=20)
    plt.axis("off")
    plt.tight_layout()
    plt.savefig(output_path, dpi=260, bbox_inches="tight")
    plt.close()


def draw_parent_child_chart(G, output_path, seed=1234):
    pos = build_positions(G, seed=seed)

    plt.figure(figsize=(24, 24))
    ax = plt.gca()
    ax.set_facecolor("white")

    parent_child_edges = []
    nodes_used = set()

    for u, v, d in G.edges(data=True):
        types = d["types"]
        if "parent" in types or "child" in types:
            parent_child_edges.append((u, v))
            nodes_used.update([u, v])

    H = G.subgraph(nodes_used).copy()

    draw_house_rectangles(ax, G, pos, nodes=H.nodes())

    nx.draw_networkx_edges(H, pos, edgelist=parent_child_edges, edge_color="#004c99", width=4.5, alpha=0.98, connectionstyle="arc3,rad=0.14")

    node_sizes = [node_size(H.nodes[n].get("age", 0)) for n in H.nodes()]
    node_colors = [node_color(H.nodes[n]) for n in H.nodes()]
    nx.draw_networkx_nodes(H, pos, node_size=node_sizes, node_color=node_colors, edgecolors="#222222", linewidths=0.8)

    labels = {n: H.nodes[n].get("label", n) for n in H.nodes()}
    nx.draw_networkx_labels(H, pos, labels=labels, font_size=LABEL_FONT_SIZE, font_family="sans-serif", verticalalignment="bottom")

    ax.plot([0.02, 0.05], [0.98, 0.98], transform=ax.transAxes, color="#004c99", linewidth=4.0)
    ax.text(0.055, 0.98, "padre / madre / hijo", transform=ax.transAxes, fontsize=10, va="center", ha="left", color="#222222")

    plt.title("Mapa de relaciones paterno-filiales", fontsize=20)
    plt.axis("off")
    plt.tight_layout()
    plt.savefig(output_path, dpi=260, bbox_inches="tight")
    plt.close()


def main():
    parser = argparse.ArgumentParser()
    parser.add_argument("--seed", type=int, default=None, help="Semilla aleatoria opcional")
    parser.add_argument("--json-output", default="census.json", help="JSON de censo de salida")
    parser.add_argument("--society-png", default="society_chart.png", help="PNG de salida del mapa social completo")
    parser.add_argument("--family-png", default="family_chart.png", help="PNG de salida del mapa familiar")
    parser.add_argument("--parent-child-png", default="parent_child_chart.png", help="PNG de salida del mapa paterno-filial")
    parser.add_argument("--chart-seed", type=int, default=1234, help="Semilla de distribución para el dibujo")
    parser.add_argument("--warnings-output", default="validation_warnings.txt", help="Archivo de texto con advertencias de validación")
    args = parser.parse_args()

    if args.seed is not None:
        random.seed(args.seed)

    census, warnings = generate_census()

    with open(args.json_output, "w", encoding="utf-8") as f:
        json.dump(census, f, ensure_ascii=False, indent=2)

    G = build_graph(census)
    draw_society_chart(G, args.society_png, seed=args.chart_seed)
    draw_family_chart(G, args.family_png, seed=args.chart_seed)
    draw_parent_child_chart(G, args.parent_child_png, seed=args.chart_seed)

    with open(args.warnings_output, "w", encoding="utf-8") as f:
        if warnings:
            for w in warnings:
                f.write(w + "\n")
        else:
            f.write("No hay advertencias de validación.\n")

    rel_counts = count_relation_types(census)

    print(f"JSON del censo generado:         {args.json_output}")
    print(f"Mapa social generado:            {args.society_png}")
    print(f"Mapa familiar generado:          {args.family_png}")
    print(f"Mapa paterno-filial generado:    {args.parent_child_png}")
    print(f"Archivo de advertencias:         {args.warnings_output}")
    print(f"Personas: {census['metadata']['generated_people']}")
    print(f"Casas: {census['metadata']['houses']}")
    print(f"Nodos del grafo: {G.number_of_nodes()}")
    print(f"Aristas del grafo: {G.number_of_edges()}")
    print(f"Errores de validación: {census['metadata']['validation_errors']}")
    print(f"Advertencias de validación: {census['metadata']['validation_warnings']}")
    print("Recuento de relaciones:")
    for k, v in sorted(rel_counts.items()):
        print(f"  {k}: {v}")


if __name__ == "__main__":
    main()
